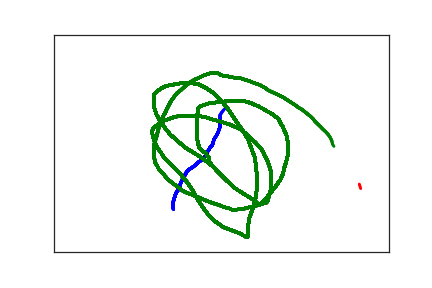

The table this chart was drawn from, first rows:
1.780000000000000000e+02, 4.000000000000000000e+02, 0.000000000000000000e+00, 1.000000000000000000e+00
1.780000000000000000e+02, 3.920000000000000000e+02, 6.700000000000000000e+01, 1.000000000000000000e+00
1.780000000000000000e+02, 3.890000000000000000e+02, 9.100000000000000000e+01, 1.000000000000000000e+00
1.780000000000000000e+02, 3.850000000000000000e+02, 1.140000000000000000e+02, 1.000000000000000000e+00
1.790000000000000000e+02, 3.800000000000000000e+02, 1.290000000000000000e+02, 1.000000000000000000e+00
1.800000000000000000e+02, 3.750000000000000000e+02, 1.460000000000000000e+02, 1.000000000000000000e+00
1.820000000000000000e+02, 3.650000000000000000e+02, 1.670000000000000000e+02, 1.000000000000000000e+00
1.850000000000000000e+02, 3.580000000000000000e+02, 2.020000000000000000e+02, 1.000000000000000000e+00
1.860000000000000000e+02, 3.550000000000000000e+02, 2.280000000000000000e+02, 1.000000000000000000e+00
1.870000000000000000e+02, 3.510000000000000000e+02, 2.430000000000000000e+02, 1.000000000000000000e+00
1.880000000000000000e+02, 3.470000000000000000e+02, 2.550000000000000000e+02, 1.000000000000000000e+00
1.910000000000000000e+02, 3.350000000000000000e+02, 2.840000000000000000e+02, 1.000000000000000000e+00
1.960000000000000000e+02, 3.220000000000000000e+02, 3.190000000000000000e+02, 1.000000000000000000e+00
1.980000000000000000e+02, 3.160000000000000000e+02, 3.420000000000000000e+02, 1.000000000000000000e+00
2.010000000000000000e+02, 3.110000000000000000e+02, 3.590000000000000000e+02, 1.000000000000000000e+00
2.080000000000000000e+02, 3.040000000000000000e+02, 3.820000000000000000e+02, 1.000000000000000000e+00
2.110000000000000000e+02, 3.000000000000000000e+02, 4.010000000000000000e+02, 1.000000000000000000e+00
2.140000000000000000e+02, 2.960000000000000000e+02, 4.230000000000000000e+02, 1.000000000000000000e+00
2.170000000000000000e+02, 2.920000000000000000e+02, 4.400000000000000000e+02, 1.000000000000000000e+00
2.200000000000000000e+02, 2.890000000000000000e+02, 4.540000000000000000e+02, 1.000000000000000000e+00
2.220000000000000000e+02, 2.850000000000000000e+02, 4.770000000000000000e+02, 1.000000000000000000e+00
2.240000000000000000e+02, 2.830000000000000000e+02, 4.970000000000000000e+02, 1.000000000000000000e+00
2.260000000000000000e+02, 2.800000000000000000e+02, 5.080000000000000000e+02, 1.000000000000000000e+00
2.270000000000000000e+02, 2.770000000000000000e+02, 5.190000000000000000e+02, 1.000000000000000000e+00
2.280000000000000000e+02, 2.730000000000000000e+02, 5.440000000000000000e+02, 1.000000000000000000e+00
2.290000000000000000e+02, 2.700000000000000000e+02, 5.580000000000000000e+02, 1.000000000000000000e+00
2.320000000000000000e+02, 2.630000000000000000e+02, 5.940000000000000000e+02, 1.000000000000000000e+00
2.330000000000000000e+02, 2.600000000000000000e+02, 6.050000000000000000e+02, 1.000000000000000000e+00
2.340000000000000000e+02, 2.580000000000000000e+02, 6.260000000000000000e+02, 1.000000000000000000e+00
2.360000000000000000e+02, 2.560000000000000000e+02, 6.460000000000000000e+02, 1.000000000000000000e+00
2.360000000000000000e+02, 2.540000000000000000e+02, 6.570000000000000000e+02, 1.000000000000000000e+00
2.370000000000000000e+02, 2.520000000000000000e+02, 6.770000000000000000e+02, 1.000000000000000000e+00
2.380000000000000000e+02, 2.460000000000000000e+02, 7.020000000000000000e+02, 1.000000000000000000e+00
2.390000000000000000e+02, 2.410000000000000000e+02, 7.200000000000000000e+02, 1.000000000000000000e+00
2.410000000000000000e+02, 2.360000000000000000e+02, 7.330000000000000000e+02, 1.000000000000000000e+00
2.430000000000000000e+02, 2.310000000000000000e+02, 7.530000000000000000e+02, 1.000000000000000000e+00
2.450000000000000000e+02, 2.250000000000000000e+02, 7.760000000000000000e+02, 1.000000000000000000e+00
2.470000000000000000e+02, 2.160000000000000000e+02, 7.980000000000000000e+02, 1.000000000000000000e+00
2.480000000000000000e+02, 2.120000000000000000e+02, 8.250000000000000000e+02, 1.000000000000000000e+00
2.480000000000000000e+02, 2.100000000000000000e+02, 8.420000000000000000e+02, 1.000000000000000000e+00
2.480000000000000000e+02, 2.090000000000000000e+02, 8.600000000000000000e+02, 1.000000000000000000e+00
2.480000000000000000e+02, 2.070000000000000000e+02, 8.820000000000000000e+02, 1.000000000000000000e+00
2.480000000000000000e+02, 2.060000000000000000e+02, 8.830000000000000000e+02, 1.000000000000000000e+00
2.480000000000000000e+02, 1.990000000000000000e+02, 9.150000000000000000e+02, 1.000000000000000000e+00
2.480000000000000000e+02, 1.960000000000000000e+02, 9.360000000000000000e+02, 1.000000000000000000e+00
2.480000000000000000e+02, 1.930000000000000000e+02, 9.560000000000000000e+02, 1.000000000000000000e+00
2.480000000000000000e+02, 1.910000000000000000e+02, 9.690000000000000000e+02, 1.000000000000000000e+00
2.480000000000000000e+02, 1.900000000000000000e+02, 9.930000000000000000e+02, 1.000000000000000000e+00
2.480000000000000000e+02, 1.880000000000000000e+02, 1.012000000000000000e+03, 1.000000000000000000e+00
2.480000000000000000e+02, 1.850000000000000000e+02, 1.025000000000000000e+03, 1.000000000000000000e+00
2.510000000000000000e+02, 1.780000000000000000e+02, 1.060000000000000000e+03, 1.000000000000000000e+00
2.530000000000000000e+02, 1.740000000000000000e+02, 1.078000000000000000e+03, 1.000000000000000000e+00
2.560000000000000000e+02, 1.690000000000000000e+02, 1.094000000000000000e+03, 1.000000000000000000e+00
2.600000000000000000e+02, 1.630000000000000000e+02, 1.110000000000000000e+03, 1.000000000000000000e+00
4.560000000000000000e+02, 3.440000000000000000e+02, 6.845000000000000000e+03, 2.000000000000000000e+00
4.580000000000000000e+02, 3.540000000000000000e+02, 6.871000000000000000e+03, 2.000000000000000000e+00
4.590000000000000000e+02, 3.580000000000000000e+02, 6.906000000000000000e+03, 2.000000000000000000e+00
2.350000000000000000e+02, 2.970000000000000000e+02, 1.754000000000000000e+03, 3.000000000000000000e+00
2.310000000000000000e+02, 2.900000000000000000e+02, 1.799000000000000000e+03, 3.000000000000000000e+00
2.310000000000000000e+02, 2.860000000000000000e+02, 1.818000000000000000e+03, 3.000000000000000000e+00
2.310000000000000000e+02, 2.820000000000000000e+02, 1.836000000000000000e+03, 3.000000000000000000e+00
... 276 more rows
